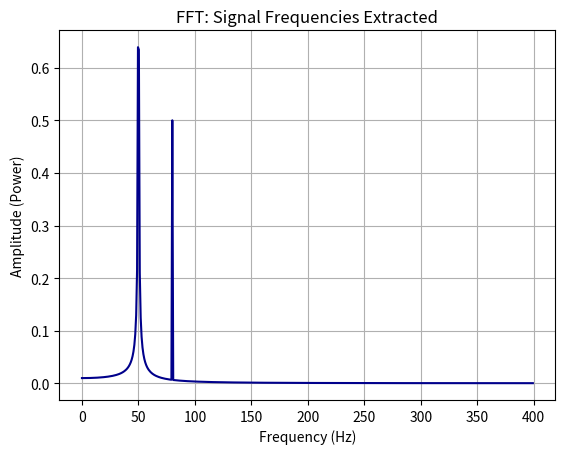

The script that saved this image:
import numpy as np
from scipy.fft import fft, fftfreq
import matplotlib.pyplot as plt

N = 1000
T = 1.0 / 800.0
x = np.linspace(0.0, N*T, N, endpoint=False)

y = np.sin(50.0*2.0*np.pi*x) + 0.5*np.sin(80.0*2.0*np.pi*x)


yf = fft(y)
xf = fftfreq(N, T)[:N//2]

plt.plot(xf, 2.0/N * np.abs(yf[0:N//2]), color='darkblue')
plt.title("FFT: Signal Frequencies Extracted")
plt.xlabel("Frequency (Hz)")
plt.ylabel("Amplitude (Power)")
plt.grid()
plt.show()
